Photos from the image-classification dataset "Data" in the GitHub repository MustafaYagizKaragoz/Deep-Learning. Its 20 classes are: Arsenal, Aston Villa, Brentford, Brighton, Burnley, Chelsea, Crystal Palace, Everton, Leeds, Leicester City, Liverpool, Manchester City, Manchester United, Newcastle, Norwich, Southampton, Tottenham, Watford, West Ham, Wolves.

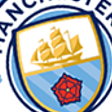
Label: Manchester City

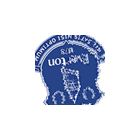
Label: Everton

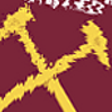
Label: West Ham

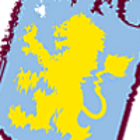
Label: Aston Villa

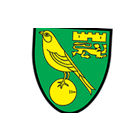
Label: Norwich

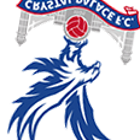
Label: Crystal Palace
